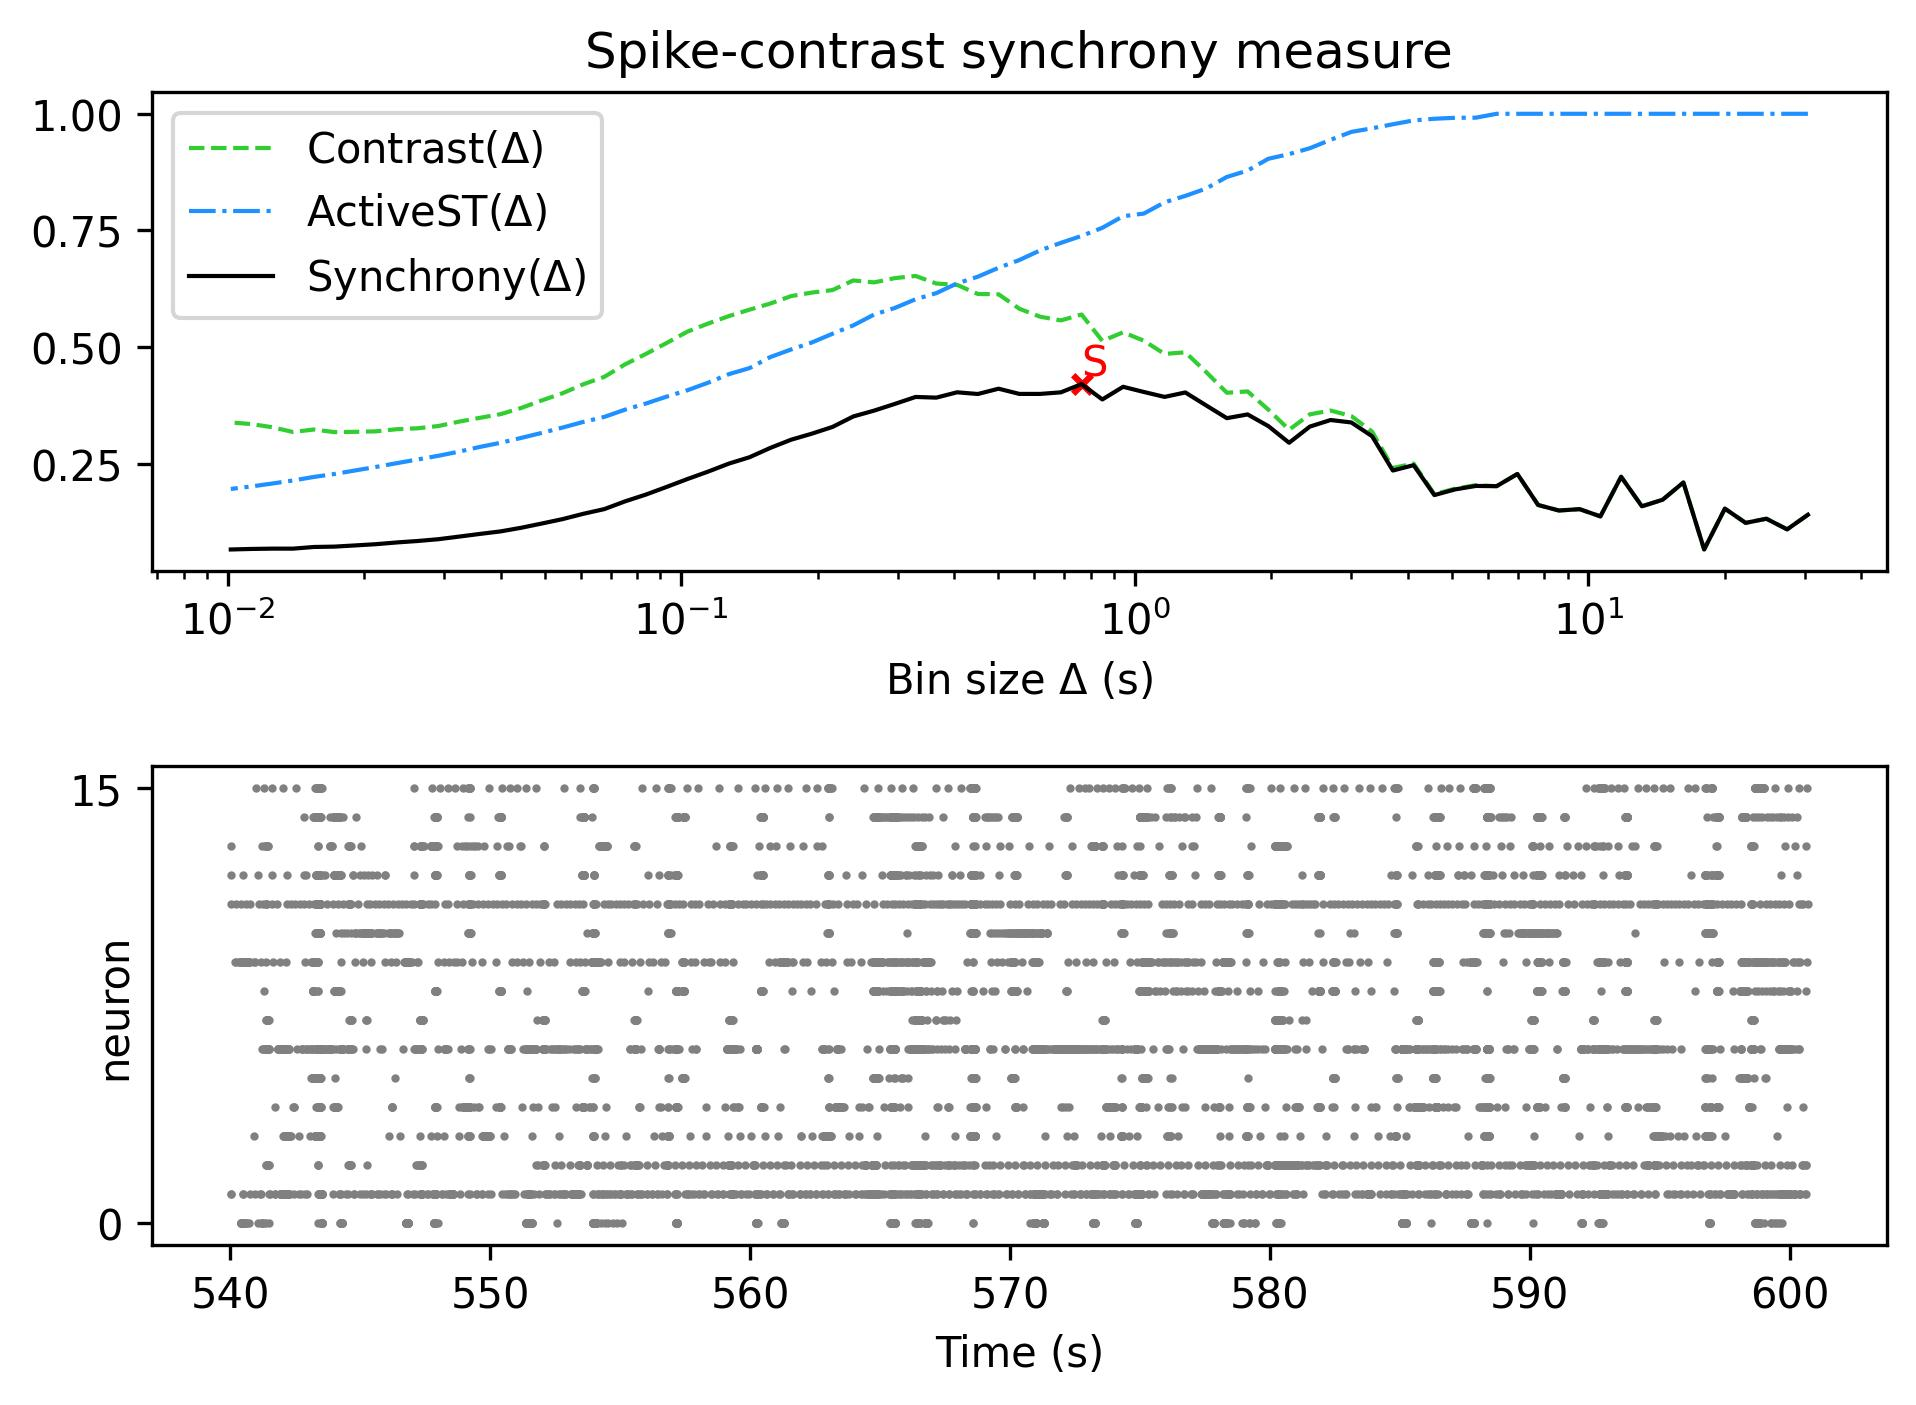

The file beside this chart, header and first rows:
, Spike-contrast (30.5 s), Spike-contrast (27.45 s), Spike-contrast (24.705 s), Spike-contrast (22.234 s), Spike-contrast (20.011 s), Spike-contrast (18.01 s), Spike-contrast (16.209 s), Spike-contrast (14.588 s), Spike-contrast (13.129 s), Spike-contrast (11.816 s), Spike-contrast (10.635 s), Spike-contrast (9.571 s), Spike-contrast (8.614 s), Spike-contrast (7.753 s), Spike-contrast (6.977 s), Spike-contrast (6.28 s), Spike-contrast (5.652 s), Spike-contrast (5.087 s), Spike-contrast (4.578 s), Spike-contrast (4.12 s), Spike-contrast (3.708 s), Spike-contrast (3.337 s), Spike-contrast (3.004 s)
0, 0.1408, 0.1095, 0.1323, 0.1234, 0.1539, 0.06648, 0.21, 0.173, 0.1589, 0.2222, 0.1373, 0.1528, 0.1499, 0.1617, 0.2282, 0.202, 0.2026, 0.1951, 0.1829, 0.2471, 0.2356, 0.309, 0.3385
